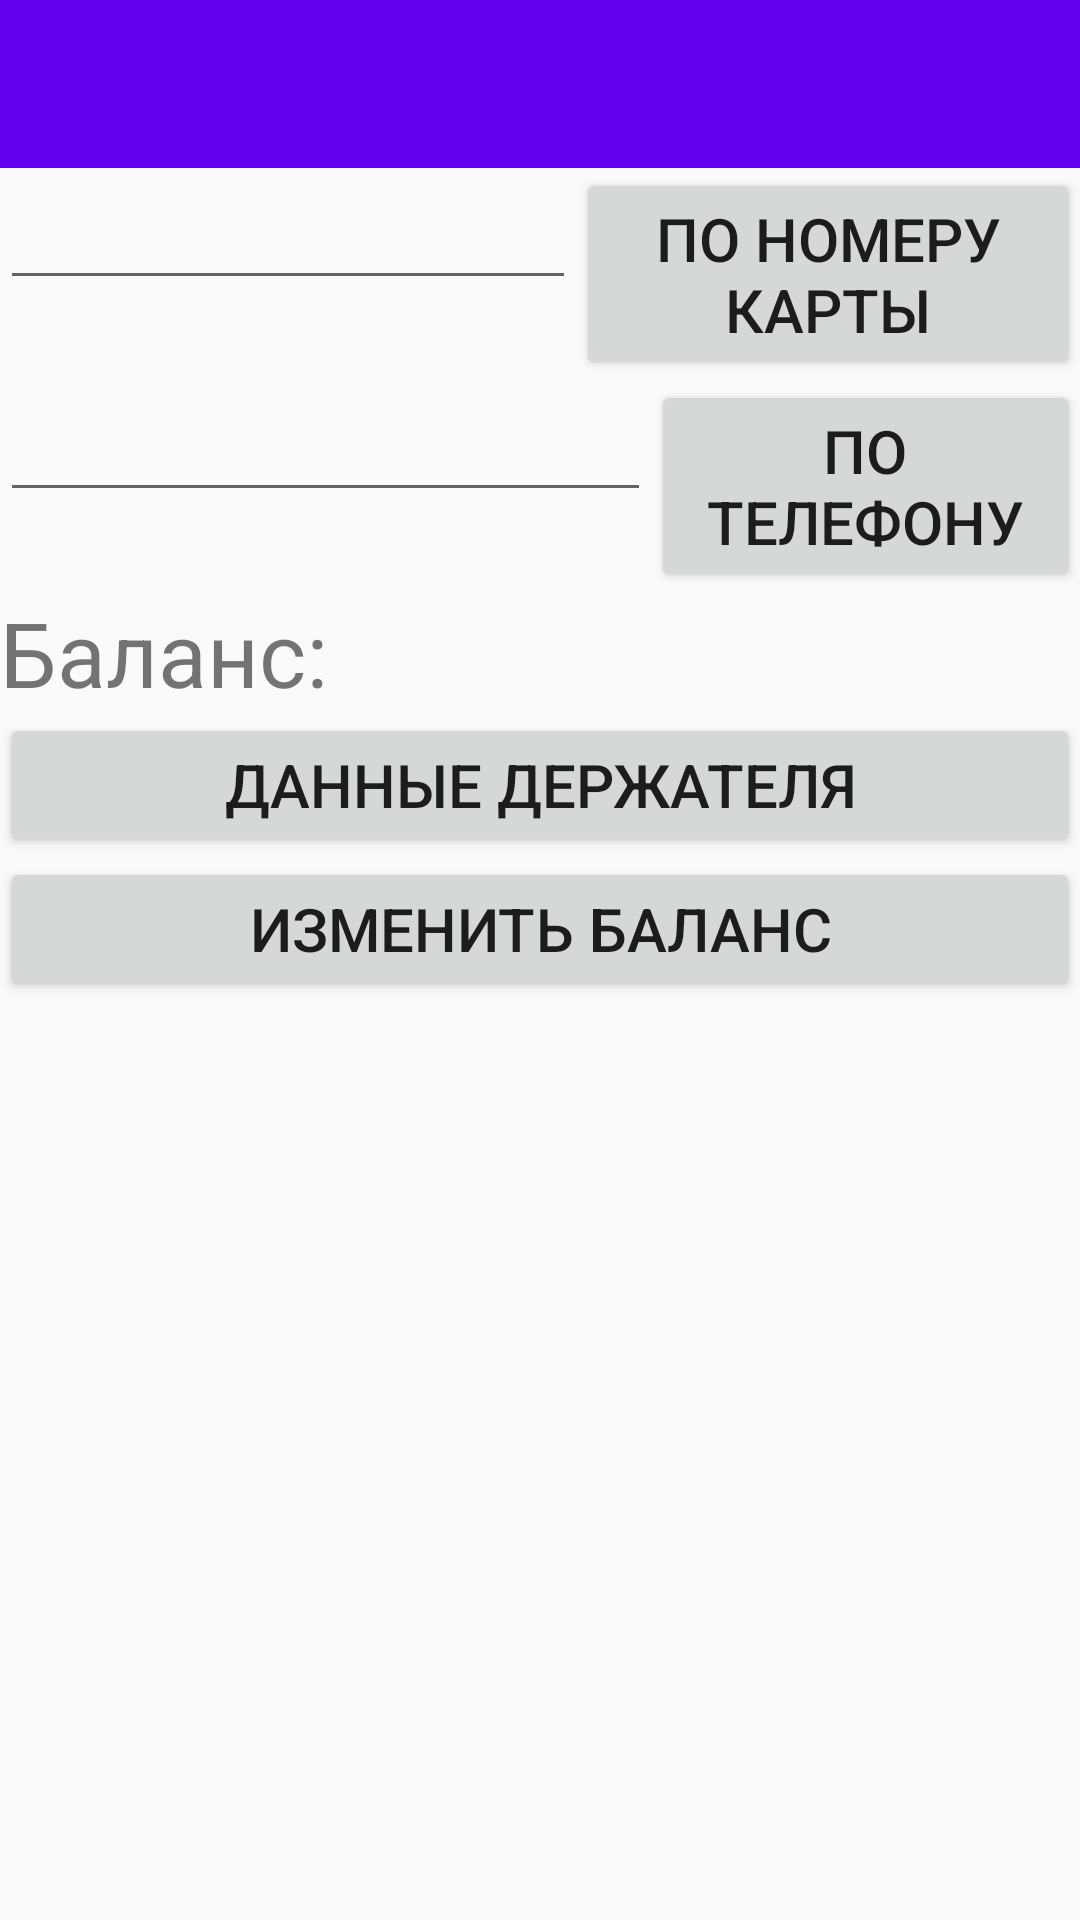

Produce the Android XML layout that renders to this screen, including the resource entries it uses.
<!-- AndroidManifest.xml: application theme AppTheme -->
<!-- res/layout/main_activity.xml -->
<?xml version="1.0" encoding="utf-8"?>
<LinearLayout xmlns:android="http://schemas.android.com/apk/res/android"
    android:orientation="vertical" android:layout_width="match_parent"
    android:layout_height="match_parent">


    <androidx.appcompat.widget.Toolbar
        android:id="@+id/toolbar"
        android:layout_width="match_parent"
        android:layout_height="wrap_content"
        android:background="?attr/colorPrimary"
        android:minHeight="?attr/actionBarSize"
        android:theme="?attr/actionBarTheme" />

    <LinearLayout
        android:layout_width="match_parent"
        android:layout_height="wrap_content"
        android:orientation="horizontal">

        <EditText
            android:id="@+id/cardNumber"
            android:layout_width="wrap_content"
            android:layout_height="wrap_content"
            android:layout_weight="1"
            android:ems="10"
            android:inputType="phone" />

        <Button
            android:id="@+id/button2"
            android:layout_width="wrap_content"
            android:layout_height="wrap_content"
            android:layout_weight="1"
            android:onClick="showBalance"
            android:text="@string/show_balance" />

    </LinearLayout>

    <LinearLayout
        android:layout_width="match_parent"
        android:layout_height="wrap_content"
        android:orientation="horizontal">

        <EditText
            android:id="@+id/phoneCard"
            android:layout_width="wrap_content"
            android:layout_height="wrap_content"
            android:layout_weight="1"
            android:ems="10"
            android:inputType="phone"/>

        <Button
            android:id="@+id/button8"
            android:onClick="cardByPhone"
            android:layout_width="wrap_content"
            android:layout_height="wrap_content"
            android:layout_weight="1"
            android:text="@string/by_phone"  />
    </LinearLayout>

    <LinearLayout
        android:layout_width="match_parent"
        android:layout_height="wrap_content"
        android:orientation="horizontal">

        <TextView
            android:id="@+id/textView2"
            android:layout_width="wrap_content"
            android:layout_height="wrap_content"
            android:gravity="center"
            android:text="@string/balance"
            android:textSize="30sp" />

        <TextView
            android:id="@+id/balance"
            android:layout_width="match_parent"
            android:layout_height="wrap_content"
            android:gravity="center"
            android:textSize="30sp" />
    </LinearLayout>


    <Button
        android:id="@+id/showOwner"
        android:layout_width="match_parent"
        android:layout_height="wrap_content"
        android:onClick="showOwner"
        android:text="@string/owner_data" />

    <Button
        android:id="@+id/button"
        android:layout_width="match_parent"
        android:layout_height="wrap_content"
        android:onClick="changeBalance"
        android:text="@string/change_balance" />


</LinearLayout>
<!-- resources referenced by this layout -->
<resources>
  <string name="balance">Баланс:</string>
  <string name="by_phone">по телефону</string>
  <string name="change_balance">Изменить баланс</string>
  <string name="owner_data">Данные держателя</string>
  <string name="show_balance">По номеру карты</string>
  <style name="AppTheme" parent="Theme.AppCompat.Light.NoActionBar">
          <item name="colorPrimary">@color/colorPrimary</item>
          <item name="colorPrimaryDark">@color/colorPrimaryDark</item>
          <item name="colorAccent">@color/colorAccent</item>
          <item name="android:textSize">20dp</item>
      </style>
  <!-- not gathered from this repository: default colours our renderer supplied (Android Studio template values) -->
  <color name="colorPrimary">#FF6200EE</color>
  <color name="colorPrimaryDark">#FF3700B3</color>
  <color name="colorAccent">#FF03DAC5</color>
</resources>
